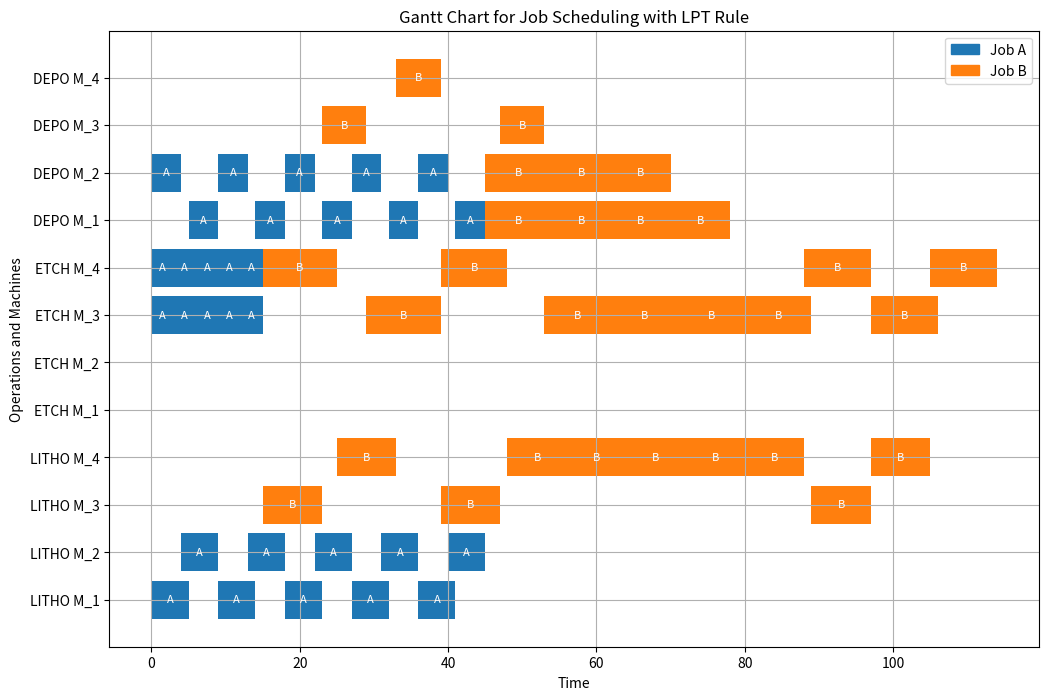

This figure's Python source:
import matplotlib.pyplot as plt
import matplotlib.patches as mpatches
from collections import defaultdict  # defaultdict 모듈 import

# 입력 데이터
DEMAND = {
    'A': 10,
    'B': 10
}

PROCESSING_TIME = {
    'LITHO': {'M_1': 5, 'M_2': 5, 'M_3': 8, 'M_4': 8},
    'ETCH': {'M_1': 7, 'M_2': 7, 'M_3': [3, 9], 'M_4': [3, 9]},  
    'DEPO': {'M_1': [4, 8], 'M_2': [4, 8], 'M_3': 6, 'M_4': 6}
}
# op = operation -> 작업 종류를 의미 
ALLOWED_MACHINES = {
    'LITHO': {'M_1': 'A', 'M_2': 'A', 'M_3': 'B', 'M_4': 'B'},
    'ETCH': {'M_1': 'A', 'M_2': 'A', 'M_3': ['A', 'B'], 'M_4': ['A', 'B']},
    'DEPO': {'M_1': ['A', 'B'], 'M_2': ['A', 'B'], 'M_3': 'B', 'M_4': 'B'}
}

SETUP_TIME = 1

# 각 작업의 초기 수요
jobs = []
for job_type, count in DEMAND.items():
    for i in range(count):
        jobs.append((job_type, ['LITHO', 'ETCH', 'DEPO']))

# 각 작업의 최적 기계와 시간을 찾는 함수
def get_processing_time(op, machine, job):
    time = PROCESSING_TIME[op][machine]
    if isinstance(time, list):
        if job == 'A':
            return time[0]
        else:
            return time[1]
    return time

# 작업을 각 기계에 배치 (LPT 적용)
operation_schedule = defaultdict(lambda: defaultdict(list))
machine_completion_time = defaultdict(lambda: defaultdict(int))
last_job_type_on_machine = defaultdict(lambda: defaultdict(str))
global_machine_completion_time = defaultdict(int)

for job, operations in jobs:
    for op in operations:
        # 각 기계에서 작업 시간을 기반으로 LPT 규칙에 따라 작업 정렬
        candidate_machines = ALLOWED_MACHINES[op]
        sorted_machines = sorted(
            candidate_machines.keys(),
            key=lambda m: get_processing_time(op, m, job),
            reverse=True  # 처리 시간이 긴 순서로 정렬
        )

        best_machine = None
        best_completion_time = float('inf')
        best_setup_time = 0
        best_start_time = 0

        for machine in sorted_machines:
            allowed_jobs = candidate_machines[machine]
            if isinstance(allowed_jobs, list) and job not in allowed_jobs:
                continue
            elif isinstance(allowed_jobs, str) and job != allowed_jobs:
                continue

            setup_time = 0
            if last_job_type_on_machine[op][machine] != job and last_job_type_on_machine[op][machine] != '':
                setup_time = SETUP_TIME

            start_time = max(machine_completion_time[op][machine], global_machine_completion_time[machine])
            processing_time = get_processing_time(op, machine, job)
            completion_time = start_time + setup_time + processing_time

            if completion_time < best_completion_time:
                best_completion_time = completion_time
                best_machine = machine
                best_setup_time = setup_time
                best_start_time = start_time

        # Update schedules
        operation_schedule[op][best_machine].append((best_start_time, best_start_time + best_setup_time + get_processing_time(op, best_machine, job), job))
        machine_completion_time[op][best_machine] = best_completion_time
        global_machine_completion_time[best_machine] = best_completion_time
        last_job_type_on_machine[op][best_machine] = job

# 결과 출력
for op in ['LITHO', 'ETCH', 'DEPO']:
    print(f"\nOperation {op}:")
    for machine, schedule in operation_schedule[op].items():
        print(f"  Machine {machine}:")
        for start_time, end_time, job in schedule:
            print(f"    Job {job}: Start at {start_time}, End at {end_time}")

# makespan 계산
makespan = max(max(times.values()) for times in machine_completion_time.values())
print(f"\nMakespan: {makespan}")

# 간트차트 생성
fig, ax = plt.subplots(figsize=(12, 8))

colors = {
    'A': 'tab:blue',
    'B': 'tab:orange'
}

yticks = []
yticklabels = []
y_base = 0
bar_height = 0.8

for op in ['LITHO', 'ETCH', 'DEPO']:
    machines = operation_schedule[op]
    for machine in ['M_1', 'M_2', 'M_3', 'M_4']:
        yticks.append(y_base + bar_height / 2)
        yticklabels.append(f"{op} {machine}")
        if machine in machines:
            tasks = machines[machine]
            for start_time, end_time, job in tasks:
                ax.broken_barh([(start_time, end_time - start_time)], (y_base, bar_height), facecolors=colors[job])
                ax.text(start_time + (end_time - start_time) / 2, y_base + bar_height / 2, job, color='white', ha='center', va='center', fontsize=8)
        y_base += bar_height + 0.2

ax.set_yticks(yticks)
ax.set_yticklabels(yticklabels)
ax.set_xlabel("Time")
ax.set_ylabel("Operations and Machines")
ax.grid(True)

# 범례 추가
patches = [mpatches.Patch(color=color, label=f"Job {job}") for job, color in colors.items()]
ax.legend(handles=patches)

plt.title("Gantt Chart for Job Scheduling with LPT Rule")
plt.show()